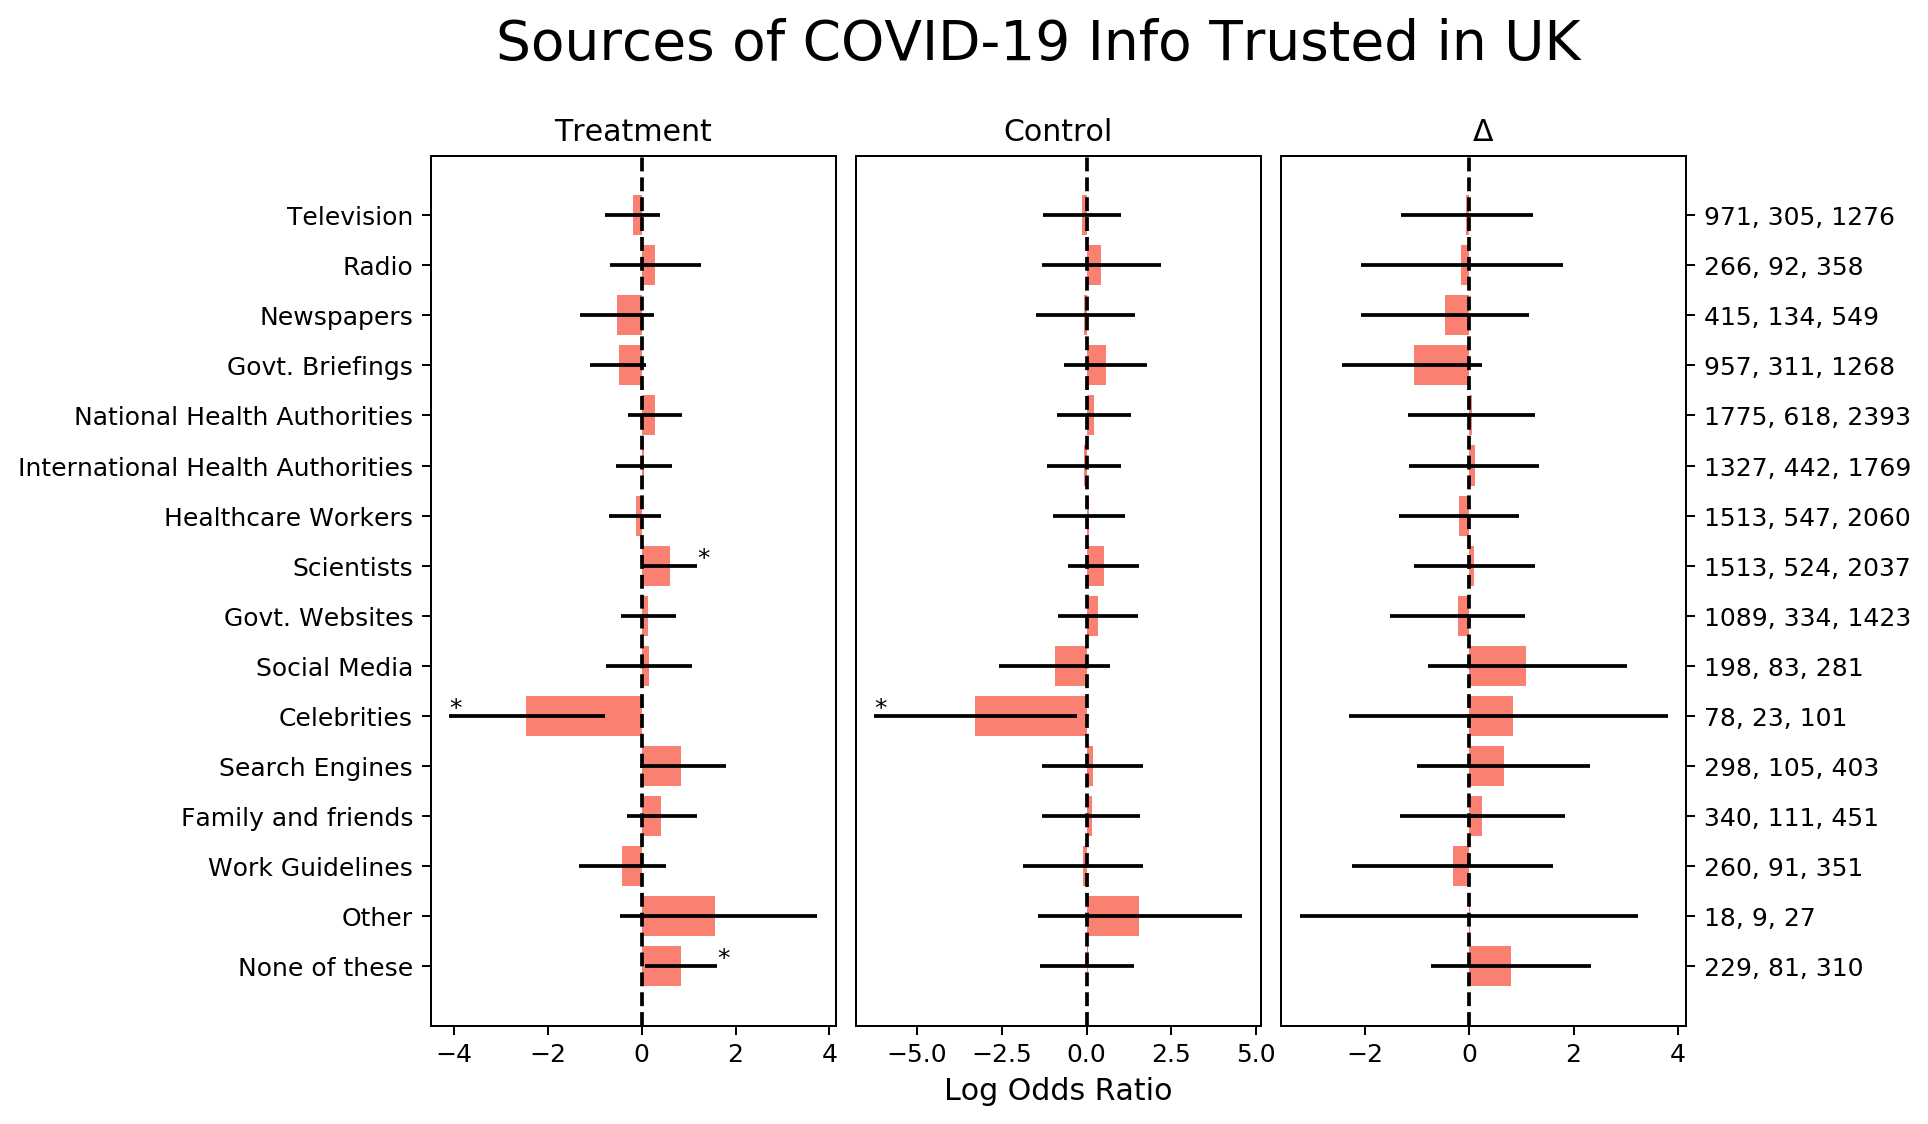

The data file committed next to this chart (first rows):
, , , mean, 2.5%, 97.5%, counts
Control, Age, 25-34, -0.6195, -2.018, 0.8066, 227
Control, Age, 35-44, 0.4458, -1.059, 1.944, 190
Control, Age, 45-54, 0.8668, -0.6787, 2.384, 162
Control, Age, 55-64, 0.09919, -1.683, 1.887, 127
Control, Age, 65+, 0.3731, -1.861, 2.56, 154
Control, Gender, Female, 0.02896, -0.8839, 0.9812, 573
Control, Gender, Other, -0.9314, -3.398, 1.479, 6
Control, Education, Level-0, -0.5399, -2.62, 1.542, 40
Control, Education, Level-1, -0.4789, -1.862, 0.8982, 276
Control, Education, Level-2, -0.2654, -1.702, 1.19, 190
Control, Education, Level-3, 0.5101, -0.8391, 1.913, 258
Control, Education, Other, -0.3846, -2.15, 1.441, 73
Control, Employment, Unemployed, 1.207, -0.3374, 2.754, 56
Control, Employment, Student, 0.3798, -1.401, 2.226, 64
Control, Employment, Retired, 0.6166, -1.306, 2.536, 151
Control, Employment, Other, 1.353, -0.05381, 2.827, 110
Control, Religion, Jewish, 1.003, -1.785, 3.794, 10
Control, Religion, Muslim, 1.722, -0.1814, 3.62, 34
Control, Religion, Atheist, 1.134, 0.1584, 2.168, 342
Control, Religion, Other, 0.7024, -0.4357, 1.799, 172
Control, Political, Labour, -0.2195, -1.447, 0.9828, 350
Control, Political, Liberal-Democrat, 0.2221, -1.315, 1.829, 87
Control, Political, SNP, -0.1195, -2.133, 1.876, 44
Control, Political, Other, 0.2823, -0.9907, 1.555, 212
Control, Ethnicity, Black, 0.4999, -1.389, 2.427, 27
Control, Ethnicity, Asian, -0.2675, -1.745, 1.304, 82
Control, Ethnicity, Other, -0.5738, -2.262, 1.15, 19
Control, Income, Level-0, 0.4484, -1.022, 2.043, 154
Control, Income, Level-1, -0.6877, -2.113, 0.811, 197
Control, Income, Level-2, 0.09087, -1.403, 1.604, 167
Control, Income, Level-3, 0.4795, -0.832, 1.826, 230
Control, Income, Other, -0.1728, -1.94, 1.573, 68
Control, Trust:Television, Checked, -0.1361, -1.284, 1, 305
Control, Trust:Radio, Checked, 0.4243, -1.327, 2.18, 92
Control, Trust:Newspapers, Checked, -0.06669, -1.505, 1.419, 134
Control, Trust:Govt. Briefings, Checked, 0.5652, -0.6673, 1.787, 311
Control, Trust:National Health Authorities, Checked, 0.2217, -0.8693, 1.296, 618
Control, Trust:International Health Authorities, Checked, -0.07318, -1.166, 1.008, 442
Control, Trust:Healthcare Workers, Checked, 0.07308, -0.9826, 1.125, 547
Control, Trust:Scientists, Checked, 0.5, -0.5369, 1.539, 524
Control, Trust:Govt. Websites, Checked, 0.3468, -0.8487, 1.505, 334
Control, Trust:Social Media, Checked, -0.9235, -2.588, 0.7021, 83
Control, Trust:Celebrities, Checked, -3.305, -6.263, -0.291, 23
Control, Trust:Search Engines, Checked, 0.1765, -1.301, 1.655, 105
Control, Trust:Family and friends, Checked, 0.1508, -1.319, 1.563, 111
Control, Trust:Work Guidelines, Checked, -0.1068, -1.875, 1.666, 91
Control, Trust:Other, Checked, 1.547, -1.424, 4.598, 9
Control, Trust:None of these, Checked, 0.03235, -1.367, 1.387, 81
Treatment, Age, 25-34, -0.8941, -1.773, -0.05736, 575
Treatment, Age, 35-44, -0.4404, -1.378, 0.4357, 586
Treatment, Age, 45-54, -0.3173, -1.273, 0.6158, 528
Treatment, Age, 55-64, -0.2447, -1.191, 0.6865, 437
Treatment, Age, 65+, -0.7239, -2.019, 0.5974, 510
Treatment, Gender, Female, 0.2371, -0.2649, 0.7367, 1710
Treatment, Gender, Other, 0.876, -1.07, 2.858, 19
Treatment, Education, Level-0, -0.1891, -1.405, 1.013, 138
Treatment, Education, Level-1, -0.3952, -1.217, 0.3878, 875
Treatment, Education, Level-2, 0.1124, -0.7959, 1.015, 501
Treatment, Education, Level-3, -0.4537, -1.253, 0.3222, 787
Treatment, Education, Other, 0.1317, -0.9206, 1.222, 234
... 84 more rows
